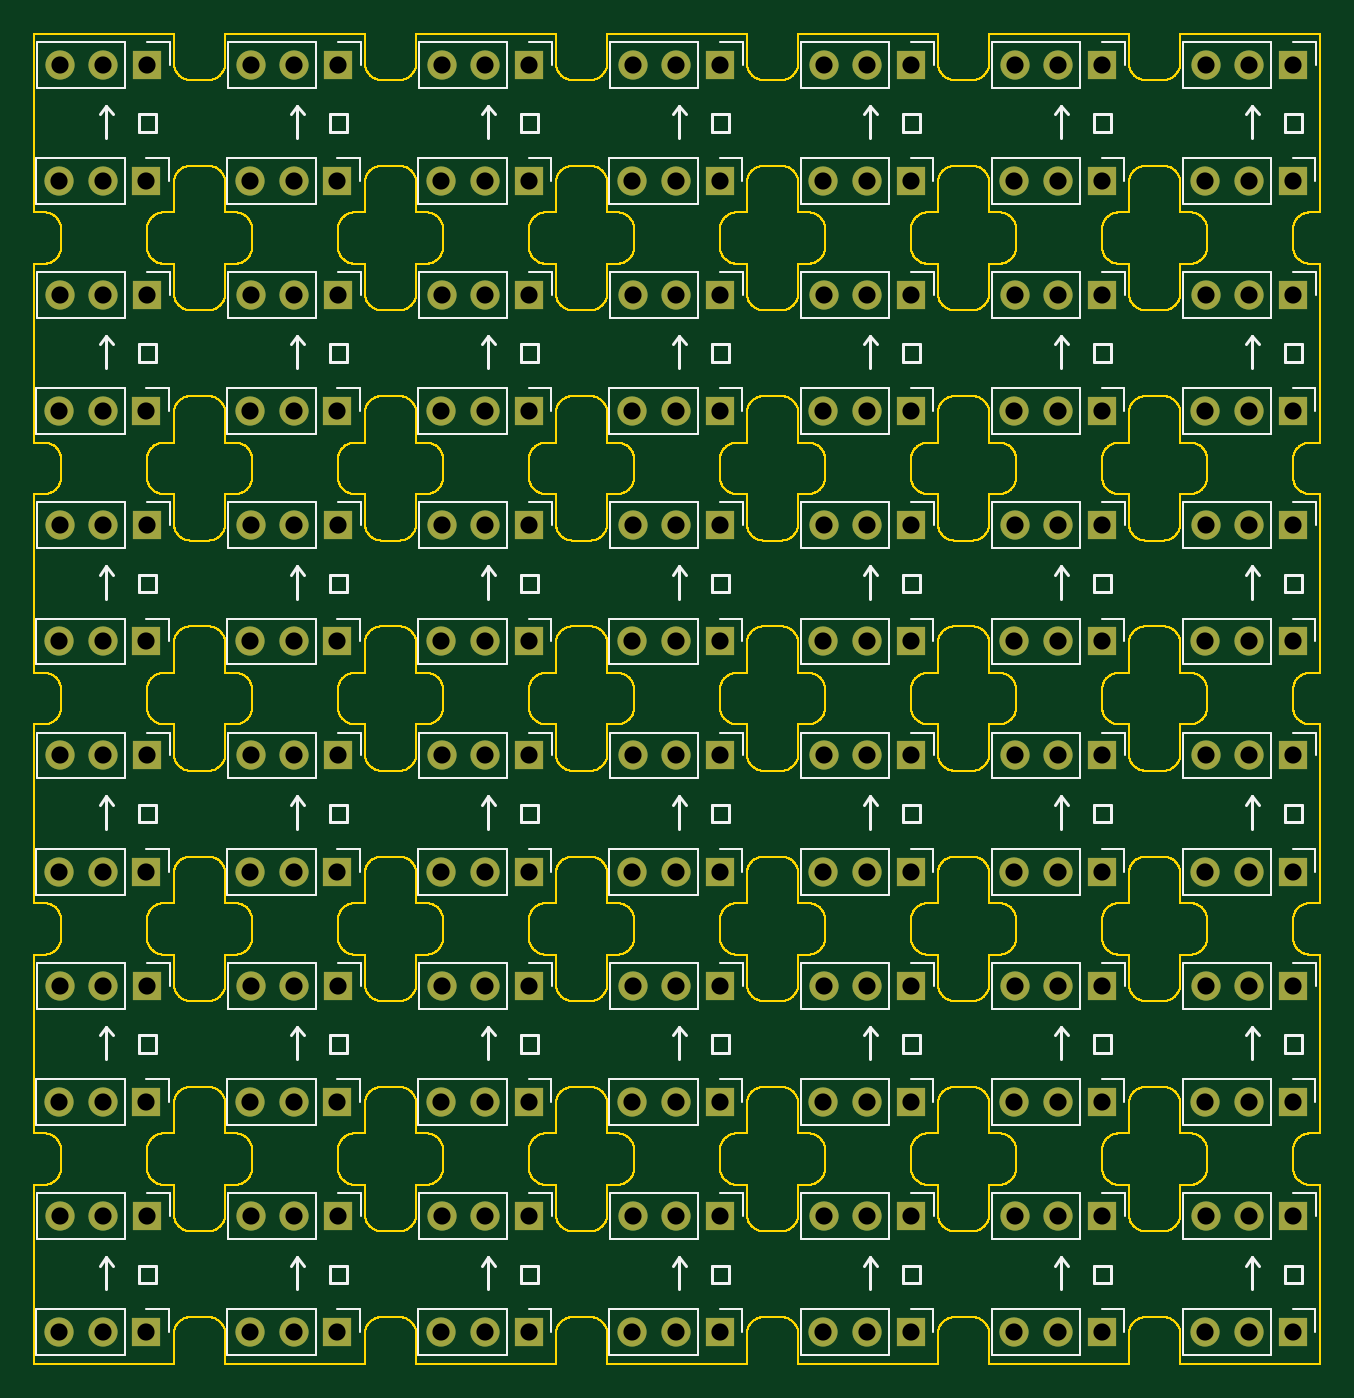
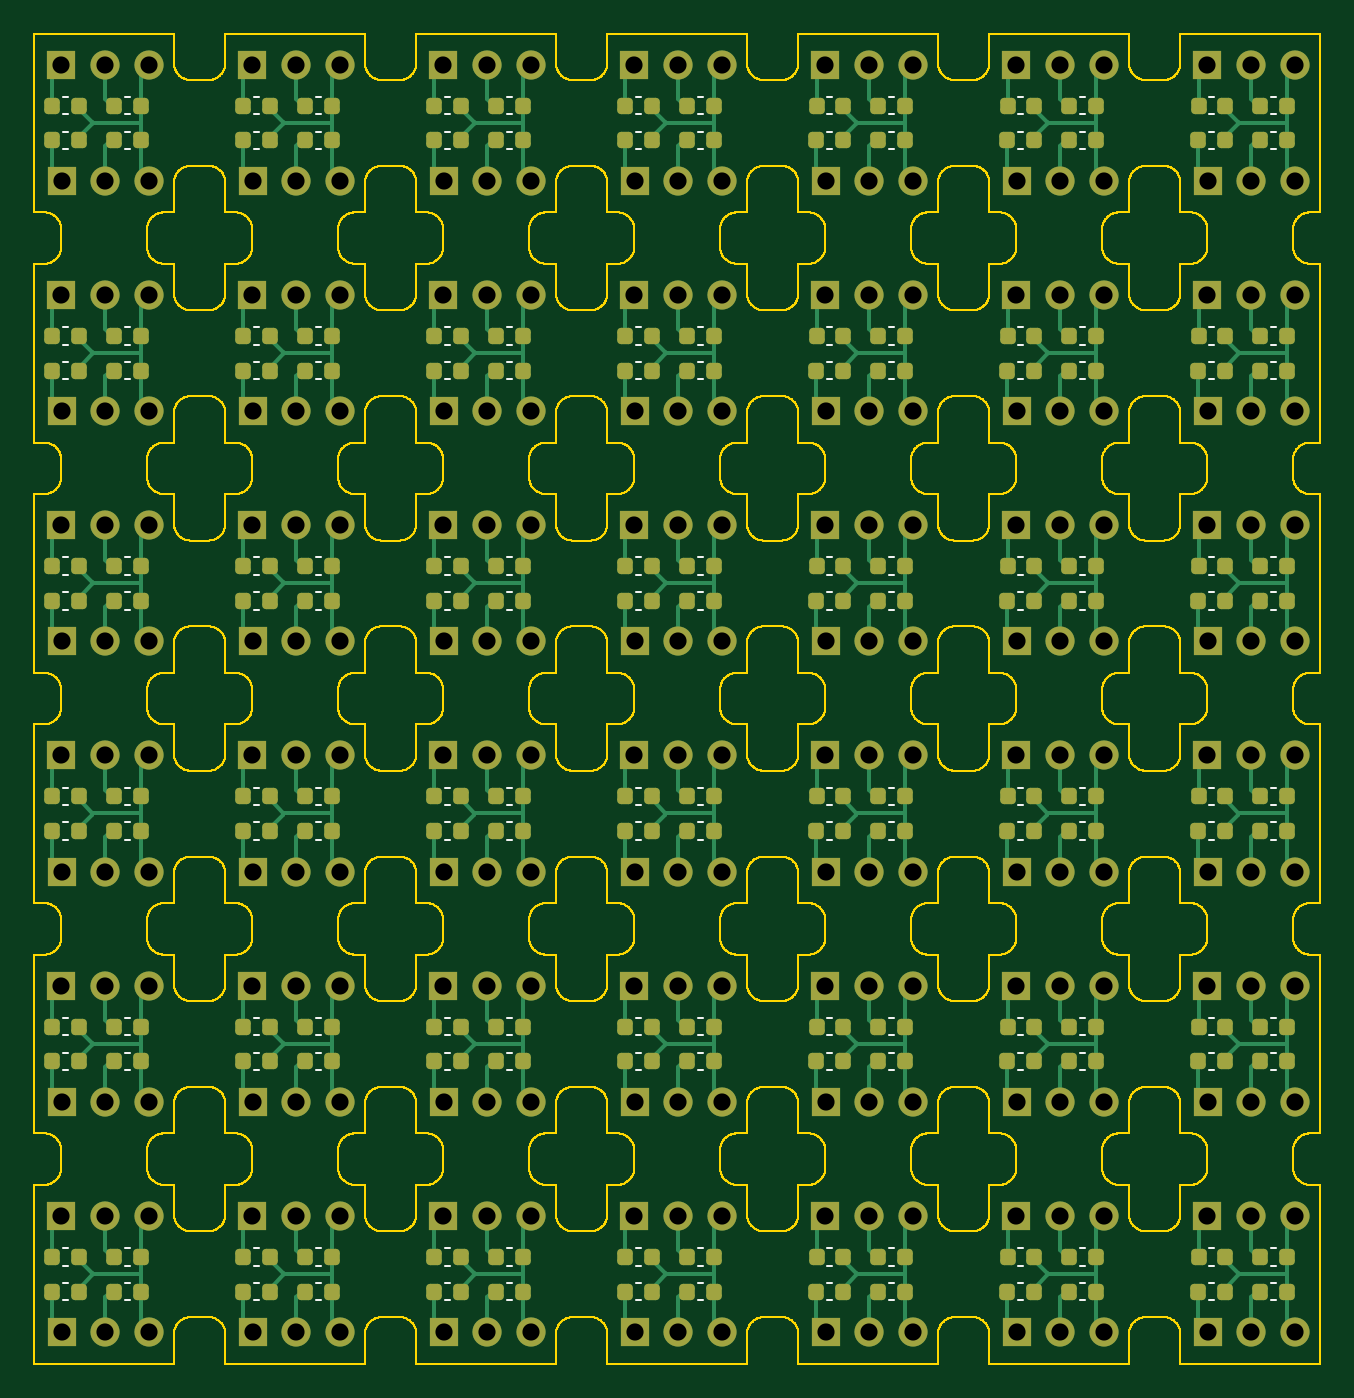
Circuit board: 11 layer files. Board 74.9 x 77.5 mm.
- bottom_copper: panel-B_Cu.gbr (103508 bytes)
- bottom_mask: panel-B_Mask.gbr (20868 bytes)
- paste: panel-B_Paste.gbr (12491 bytes)
- bottom_silk: panel-B_Silkscreen.gbr (18133 bytes)
- outline: panel-Edge_Cuts.gbr (742134 bytes)
- top_copper: panel-F_Cu.gbr (19684 bytes)
- top_mask: panel-F_Mask.gbr (8833 bytes)
- paste: panel-F_Paste.gbr (456 bytes)
- top_silk: panel-F_Silkscreen.gbr (41359 bytes)
- drill: panel-NPTH.drl (292 bytes)
- drill: panel-PTH.drl (4362 bytes)

=== bottom_copper: panel-B_Cu.gbr (103508 bytes, source omitted) ===
=== bottom_mask: panel-B_Mask.gbr (20868 bytes, source omitted) ===
=== paste: panel-B_Paste.gbr (12491 bytes, source omitted) ===
=== bottom_silk: panel-B_Silkscreen.gbr (18133 bytes, source omitted) ===
=== outline: panel-Edge_Cuts.gbr (742134 bytes, source omitted) ===
=== top_copper: panel-F_Cu.gbr (19684 bytes, source omitted) ===
=== top_mask: panel-F_Mask.gbr (8833 bytes, source omitted) ===
=== paste: panel-F_Paste.gbr ===
%TF.GenerationSoftware,KiCad,Pcbnew,(6.0.5-0)*%
%TF.CreationDate,2022-12-26T11:12:43+01:00*%
%TF.ProjectId,panel,70616e65-6c2e-46b6-9963-61645f706362,rev?*%
%TF.SameCoordinates,Original*%
%TF.FileFunction,Paste,Top*%
%TF.FilePolarity,Positive*%
%FSLAX46Y46*%
G04 Gerber Fmt 4.6, Leading zero omitted, Abs format (unit mm)*
G04 Created by KiCad (PCBNEW (6.0.5-0)) date 2022-12-26 11:12:43*
%MOMM*%
%LPD*%
G01*
G04 APERTURE LIST*
G04 APERTURE END LIST*
M02*

=== top_silk: panel-F_Silkscreen.gbr (41359 bytes, source omitted) ===
=== drill: panel-NPTH.drl ===
M48
; DRILL file {KiCad (6.0.5-0)} date Monday, 26 December 2022 at 11:12:37
; FORMAT={-:-/ absolute / metric / decimal}
; #@! TF.CreationDate,2022-12-26T11:12:37+01:00
; #@! TF.GenerationSoftware,Kicad,Pcbnew,(6.0.5-0)
; #@! TF.FileFunction,NonPlated,1,2,NPTH
FMAT,2
METRIC
%
G90
G05
T0
M30

=== drill: panel-PTH.drl ===
M48
; DRILL file {KiCad (6.0.5-0)} date Monday, 26 December 2022 at 11:12:37
; FORMAT={-:-/ absolute / metric / decimal}
; #@! TF.CreationDate,2022-12-26T11:12:37+01:00
; #@! TF.GenerationSoftware,Kicad,Pcbnew,(6.0.5-0)
; #@! TF.FileFunction,Plated,1,2,PTH
FMAT,2
METRIC
; #@! TA.AperFunction,Plated,PTH,ComponentDrill
T1C1.000
%
G90
G05
T1
X16.458Y-23.585
X16.458Y-36.999
X16.458Y-50.413
X16.458Y-63.827
X16.458Y-77.241
X16.458Y-90.655
X16.473Y-16.815
X16.473Y-30.229
X16.473Y-43.643
X16.473Y-57.057
X16.473Y-70.471
X16.473Y-83.885
X18.998Y-23.585
X18.998Y-36.999
X18.998Y-50.413
X18.998Y-63.827
X18.998Y-77.241
X18.998Y-90.655
X19.013Y-16.815
X19.013Y-30.229
X19.013Y-43.643
X19.013Y-57.057
X19.013Y-70.471
X19.013Y-83.885
X21.538Y-23.585
X21.538Y-36.999
X21.538Y-50.413
X21.538Y-63.827
X21.538Y-77.241
X21.538Y-90.655
X21.553Y-16.815
X21.553Y-30.229
X21.553Y-43.643
X21.553Y-57.057
X21.553Y-70.471
X21.553Y-83.885
X27.586Y-23.585
X27.586Y-36.999
X27.586Y-50.413
X27.586Y-63.827
X27.586Y-77.241
X27.586Y-90.655
X27.601Y-16.815
X27.601Y-30.229
X27.601Y-43.643
X27.601Y-57.057
X27.601Y-70.471
X27.601Y-83.885
X30.126Y-23.585
X30.126Y-36.999
X30.126Y-50.413
X30.126Y-63.827
X30.126Y-77.241
X30.126Y-90.655
X30.141Y-16.815
X30.141Y-30.229
X30.141Y-43.643
X30.141Y-57.057
X30.141Y-70.471
X30.141Y-83.885
X32.666Y-23.585
X32.666Y-36.999
X32.666Y-50.413
X32.666Y-63.827
X32.666Y-77.241
X32.666Y-90.655
X32.681Y-16.815
X32.681Y-30.229
X32.681Y-43.643
X32.681Y-57.057
X32.681Y-70.471
X32.681Y-83.885
X38.714Y-23.585
X38.714Y-36.999
X38.714Y-50.413
X38.714Y-63.827
X38.714Y-77.241
X38.714Y-90.655
X38.729Y-16.815
X38.729Y-30.229
X38.729Y-43.643
X38.729Y-57.057
X38.729Y-70.471
X38.729Y-83.885
X41.254Y-23.585
X41.254Y-36.999
X41.254Y-50.413
X41.254Y-63.827
X41.254Y-77.241
X41.254Y-90.655
X41.269Y-16.815
X41.269Y-30.229
X41.269Y-43.643
X41.269Y-57.057
X41.269Y-70.471
X41.269Y-83.885
X43.794Y-23.585
X43.794Y-36.999
X43.794Y-50.413
X43.794Y-63.827
X43.794Y-77.241
X43.794Y-90.655
X43.809Y-16.815
X43.809Y-30.229
X43.809Y-43.643
X43.809Y-57.057
X43.809Y-70.471
X43.809Y-83.885
X49.842Y-23.585
X49.842Y-36.999
X49.842Y-50.413
X49.842Y-63.827
X49.842Y-77.241
X49.842Y-90.655
X49.857Y-16.815
X49.857Y-30.229
X49.857Y-43.643
X49.857Y-57.057
X49.857Y-70.471
X49.857Y-83.885
X52.382Y-23.585
X52.382Y-36.999
X52.382Y-50.413
X52.382Y-63.827
X52.382Y-77.241
X52.382Y-90.655
X52.397Y-16.815
X52.397Y-30.229
X52.397Y-43.643
X52.397Y-57.057
X52.397Y-70.471
X52.397Y-83.885
X54.922Y-23.585
X54.922Y-36.999
X54.922Y-50.413
X54.922Y-63.827
X54.922Y-77.241
X54.922Y-90.655
X54.937Y-16.815
X54.937Y-30.229
X54.937Y-43.643
X54.937Y-57.057
X54.937Y-70.471
X54.937Y-83.885
X60.97Y-23.585
X60.97Y-36.999
X60.97Y-50.413
X60.97Y-63.827
X60.97Y-77.241
X60.97Y-90.655
X60.985Y-16.815
X60.985Y-30.229
X60.985Y-43.643
X60.985Y-57.057
X60.985Y-70.471
X60.985Y-83.885
X63.51Y-23.585
X63.51Y-36.999
X63.51Y-50.413
X63.51Y-63.827
X63.51Y-77.241
X63.51Y-90.655
X63.525Y-16.815
X63.525Y-30.229
X63.525Y-43.643
X63.525Y-57.057
X63.525Y-70.471
X63.525Y-83.885
X66.05Y-23.585
X66.05Y-36.999
X66.05Y-50.413
X66.05Y-63.827
X66.05Y-77.241
X66.05Y-90.655
X66.065Y-16.815
X66.065Y-30.229
X66.065Y-43.643
X66.065Y-57.057
X66.065Y-70.471
X66.065Y-83.885
X72.098Y-23.585
X72.098Y-36.999
X72.098Y-50.413
X72.098Y-63.827
X72.098Y-77.241
X72.098Y-90.655
X72.113Y-16.815
X72.113Y-30.229
X72.113Y-43.643
X72.113Y-57.057
X72.113Y-70.471
X72.113Y-83.885
X74.638Y-23.585
X74.638Y-36.999
X74.638Y-50.413
X74.638Y-63.827
X74.638Y-77.241
X74.638Y-90.655
X74.653Y-16.815
X74.653Y-30.229
X74.653Y-43.643
X74.653Y-57.057
X74.653Y-70.471
X74.653Y-83.885
X77.178Y-23.585
X77.178Y-36.999
X77.178Y-50.413
X77.178Y-63.827
X77.178Y-77.241
X77.178Y-90.655
X77.193Y-16.815
X77.193Y-30.229
X77.193Y-43.643
X77.193Y-57.057
X77.193Y-70.471
X77.193Y-83.885
X83.226Y-23.585
X83.226Y-36.999
X83.226Y-50.413
X83.226Y-63.827
X83.226Y-77.241
X83.226Y-90.655
X83.241Y-16.815
X83.241Y-30.229
X83.241Y-43.643
X83.241Y-57.057
X83.241Y-70.471
X83.241Y-83.885
X85.766Y-23.585
X85.766Y-36.999
X85.766Y-50.413
X85.766Y-63.827
X85.766Y-77.241
X85.766Y-90.655
X85.781Y-16.815
X85.781Y-30.229
X85.781Y-43.643
X85.781Y-57.057
X85.781Y-70.471
X85.781Y-83.885
X88.306Y-23.585
X88.306Y-36.999
X88.306Y-50.413
X88.306Y-63.827
X88.306Y-77.241
X88.306Y-90.655
X88.321Y-16.815
X88.321Y-30.229
X88.321Y-43.643
X88.321Y-57.057
X88.321Y-70.471
X88.321Y-83.885
T0
M30

